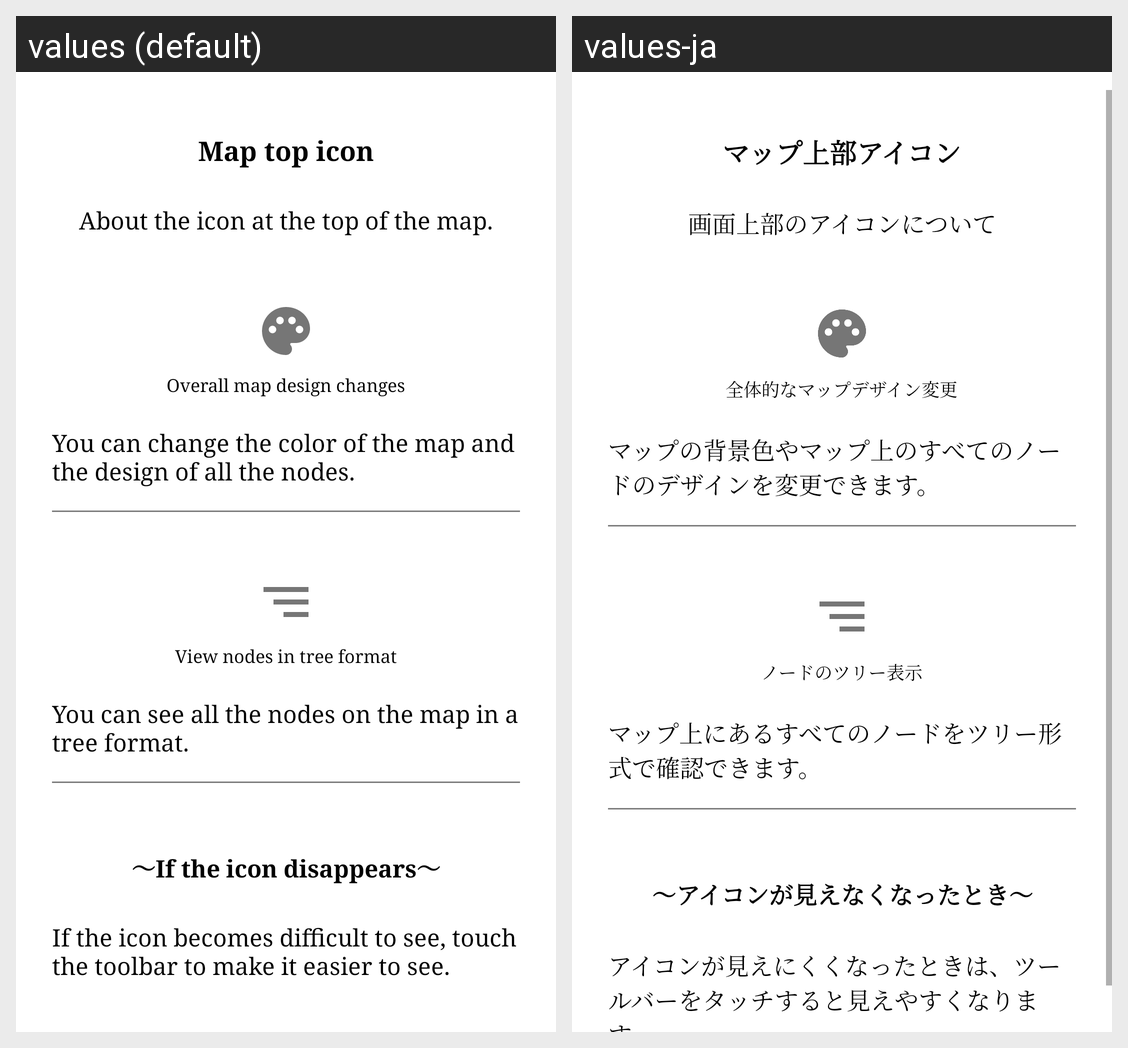

Locale-by-locale string values for the Android screen shown in this grid:
Android screen res/layout/help_map_toolbar_dialog.xml rendered under 2 locales, left to right: values (default), values-ja. Device: Nexus 5 (rendered at 1080×1920; each locale shown at half size, 540×960, under a caption strip naming it); theme Toolbar.NoActionBar.
Strings drawn on this screen, with the default value and each locale's value (text and hints the layout hard-codes, and strings that could not be matched under every locale, appear in the picture but are not listed):

help_map_title_toolbar
  values: Map top icon
  values-ja: マップ上部アイコン

help_map_toolbar_details1
  values: About the icon at the top of the map.
  values-ja: 画面上部のアイコンについて

help_map_toolbar_palette1
  values: Overall map design changes
  values-ja: 全体的なマップデザイン変更

help_map_toolbar_palette2
  values: You can change the color of the map and the design of all the nodes.
  values-ja: マップの背景色やマップ上のすべてのノードのデザインを変更できます。

help_map_toolbar_tree1
  values: View nodes in tree format
  values-ja: ノードのツリー表示

help_map_toolbar_tree2
  values: You can see all the nodes on the map in a tree format.
  values-ja: マップ上にあるすべてのノードをツリー形式で確認できます。

help_map_toolbar_disable1
  values: ～If the icon disappears～
  values-ja: ～アイコンが見えなくなったとき～

help_map_toolbar_disable2
  values: If the icon becomes difficult to see, touch the toolbar to make it easier to see.
  values-ja: アイコンが見えにくくなったときは、ツールバーをタッチすると見えやすくなります。
